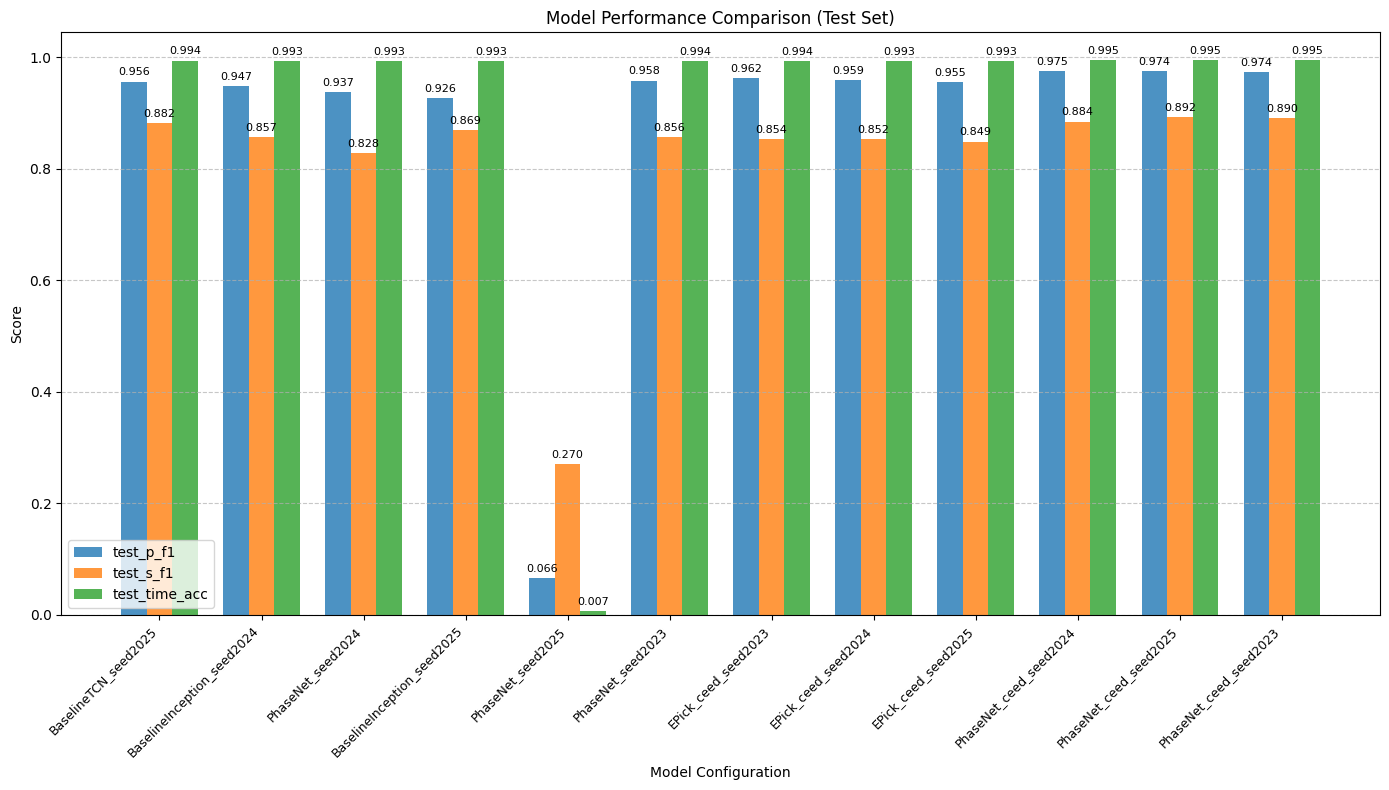

Write the Python code that produced this figure.
import os
import csv
import io
import matplotlib
import matplotlib.pyplot as plt
import numpy as np
from pathlib import Path

# 设置环境变量以避免主目录检测问题
os.environ['MPLCONFIGDIR'] = '/tmp/matplotlib'
os.environ['HOME'] = '/tmp'

# 使用非交互式后端
matplotlib.use('Agg')

# 数据字符串
data_str = """name,best_val,train_last,valid_last,params,size_mb,p_prec,p_rec,p_f1,s_prec,s_rec,s_f1,time_acc,mcc,p_res_mean_sec,p_res_std_sec,p_res_mae_sec,s_res_mean_sec,s_res_std_sec,s_res_mae_sec,test_p_prec,test_p_rec,test_p_f1,test_s_prec,test_s_rec,test_s_f1,test_time_acc,test_mcc,test_p_res_mean_sec,test_p_res_std_sec,test_p_res_mae_sec,test_s_res_mean_sec,test_s_res_std_sec,test_s_mae_sec
BaselineTCN_seed2025,0.916799,0.008083,0.008489,983939,3.753,0.9621,0.9375,0.9496,0.8481,0.9230,0.8840,0.9937,-0.0659,0.0664,1.6153,0.2964,-0.0762,2.0459,0.3608,0.9683,0.9443,0.9562,0.8365,0.9325,0.8819,0.9937,-0.0703,0.0883,1.6628,0.2803,-0.0024,1.8703,0.3066
BaselineInception_seed2024,0.897640,0.006927,0.010762,1323747,5.050,0.9287,0.9464,0.9375,0.8161,0.9040,0.8578,0.9924,-0.0933,0.2533,2.2785,0.4906,0.0730,1.6902,0.4182,0.9395,0.9554,0.9474,0.8065,0.9146,0.8571,0.9925,-0.0895,0.1811,1.7679,0.3401,-0.0725,1.9545,0.4131
PhaseNet_seed2024,0.883974,0.012905,0.012932,235915,0.900,0.9367,0.9207,0.9286,0.8327,0.8461,0.8393,0.9928,-0.1032,0.0872,1.1437,0.1961,-0.0464,1.0000,0.1844,0.9433,0.9314,0.9373,0.8236,0.8314,0.8275,0.9928,-0.1101,0.0876,1.0707,0.1954,-0.0151,1.1448,0.1865
BaselineInception_seed2025,0.903397,0.007186,0.010727,1323747,5.050,0.9616,0.8929,0.9260,0.8244,0.9455,0.8808,0.9929,-0.0852,0.1771,2.4467,0.5410,-0.0604,2.0605,0.4429,0.9589,0.8962,0.9265,0.8042,0.9446,0.8688,0.9927,-0.0993,0.1879,2.2026,0.4810,-0.0283,1.9773,0.3874
PhaseNet_seed2025,0.168855,0.030261,0.030113,235915,0.900,0.0568,0.0615,0.0591,0.2020,0.4490,0.2787,0.0069,-0.8133,2.6234,3.5256,2.7796,0.1184,3.0454,1.2634,0.0644,0.0672,0.0658,0.1921,0.4548,0.2701,0.0070,-0.8150,2.5250,3.4185,2.7312,-0.0529,2.9440,1.2425
PhaseNet_seed2023,0.903913,0.015248,0.015557,235915,0.900,0.9497,0.9566,0.9531,0.8202,0.8922,0.8547,0.9934,-0.0845,0.0565,0.8559,0.1204,0.0285,0.9282,0.1741,0.9543,0.9613,0.9578,0.8220,0.8937,0.8563,0.9935,-0.0817,0.0757,1.5265,0.1785,-0.0192,1.1190,0.1809
EPick_ceed_seed2023,0.903608,0.035677,0.036379,628.2,2.4,0.9609,0.9523,0.9566,0.8290,0.8734,0.8506,0.9934,-0.0900,0.0304,0.4098,0.0763,-0.0490,1.5449,0.2386,0.9616,0.9626,0.9621,0.8285,0.8805,0.8537,0.9935,-0.0820,-0.0129,1.1069,0.1166,-0.0381,1.3747,0.1864
EPick_ceed_seed2024,0.910250,0.035706,0.036184,628.2,2.4,0.9657,0.9353,0.9503,0.8509,0.8904,0.8702,0.9935,-0.0777,0.0040,0.9749,0.1322,-0.0409,0.7476,0.1441,0.9594,0.9594,0.9594,0.8199,0.8876,0.8524,0.9934,-0.0834,-0.0343,1.1206,0.1235,-0.0197,1.3760,0.1947
EPick_ceed_seed2025,0.905570,0.035436,0.036023,628.2,2.4,0.9575,0.9431,0.9503,0.8276,0.8970,0.8609,0.9936,-0.0744,0.0814,0.7266,0.1211,-0.0232,1.2282,0.1681,0.9601,0.9501,0.9551,0.8028,0.8999,0.8486,0.9934,-0.0925,0.0281,0.8038,0.1065,0.0156,1.0607,0.1676
PhaseNet_ceed_seed2024,0.932782,0.006694,0.007493,235.9,0.9,0.9582,0.9754,0.9668,0.8633,0.9373,0.8988,0.9946,-0.0419,0.0019,0.7864,0.0996,-0.0041,0.4510,0.1021,0.9704,0.9804,0.9754,0.8417,0.9318,0.8844,0.9945,-0.0541,0.0185,0.9072,0.1136,0.0429,1.3158,0.1760
PhaseNet_ceed_seed2025,0.938046,0.006648,0.007361,235.9,0.9,0.9649,0.9810,0.9728,0.8695,0.9397,0.9032,0.9947,-0.0249,0.0060,0.5464,0.0735,-0.0157,0.9082,0.1294,0.9645,0.9845,0.9744,0.8517,0.9360,0.8918,0.9945,-0.0501,0.0128,1.2321,0.1391,-0.0150,0.8085,0.1191
PhaseNet_ceed_seed2023,0.929150,0.006617,0.007614,235.9,0.9,0.9552,0.9844,0.9696,0.8490,0.9324,0.8887,0.9946,-0.0623,0.0360,0.8239,0.0829,0.0223,0.6890,0.1245,0.9625,0.9855,0.9738,0.8396,0.9468,0.8900,0.9947,-0.0472,0.0256,1.4409,0.1376,-0.0322,1.0385,0.1269"""

# 创建输出目录
output_dir = Path("output/runs/2JLeuQB2uHIb7zWN")
output_dir.mkdir(parents=True, exist_ok=True)

# 读取数据
reader = csv.DictReader(io.StringIO(data_str))
rows = list(reader)

# 准备绘图数据
model_names = []
test_p_f1_scores = []
test_s_f1_scores = []
test_time_acc_scores = []

for row in rows:
    model_names.append(row['name'])
    test_p_f1_scores.append(float(row['test_p_f1']))
    test_s_f1_scores.append(float(row['test_s_f1']))
    test_time_acc_scores.append(float(row['test_time_acc']))

# 设置中文字体（如果有的话）
plt.rcParams['font.sans-serif'] = ['SimHei', 'DejaVu Sans']
plt.rcParams['axes.unicode_minus'] = False

# 创建柱状图
fig, ax = plt.subplots(figsize=(14, 8))

x = np.arange(len(model_names))
width = 0.25

bars1 = ax.bar(x - width, test_p_f1_scores, width, label='test_p_f1', alpha=0.8)
bars2 = ax.bar(x, test_s_f1_scores, width, label='test_s_f1', alpha=0.8)
bars3 = ax.bar(x + width, test_time_acc_scores, width, label='test_time_acc', alpha=0.8)

ax.set_xlabel('Model Configuration')
ax.set_ylabel('Score')
ax.set_title('Model Performance Comparison (Test Set)')
ax.set_xticks(x)
ax.set_xticklabels(model_names, rotation=45, ha='right', fontsize=9)
ax.legend()
ax.grid(axis='y', linestyle='--', alpha=0.7)

# 添加数值标签
def autolabel(bars):
    for bar in bars:
        height = bar.get_height()
        ax.annotate(f'{height:.3f}',
                    xy=(bar.get_x() + bar.get_width() / 2, height),
                    xytext=(0, 3),  # 3 points vertical offset
                    textcoords="offset points",
                    ha='center', va='bottom', fontsize=8)

autolabel(bars1)
autolabel(bars2)
autolabel(bars3)

plt.tight_layout()

# 保存图表
output_path = output_dir / 'model_performance_comparison.png'
plt.savefig(output_path, dpi=150, bbox_inches='tight')
plt.close()

print(f"Chart saved to: {output_path}")
